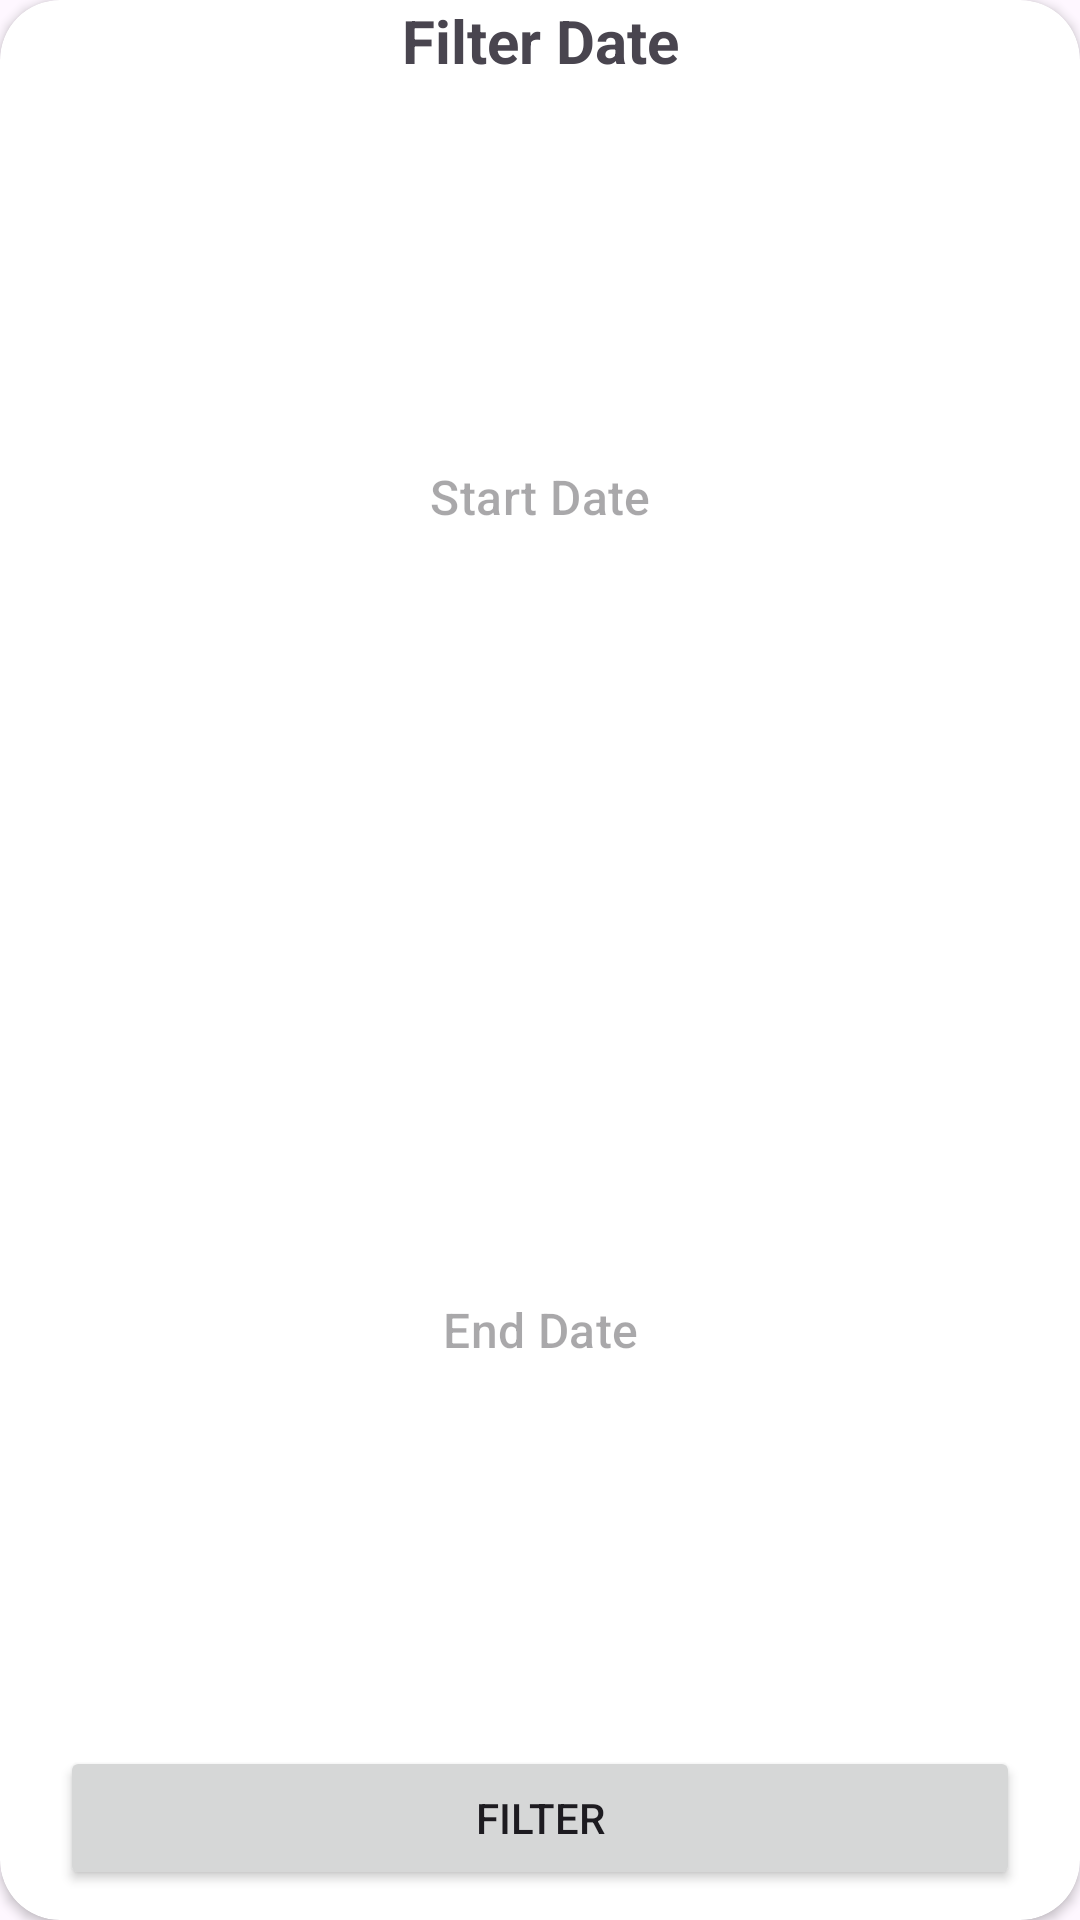

Produce the Android XML layout that renders to this screen, including the resource entries it uses.
<!-- AndroidManifest.xml: application theme Theme.PMATH -->
<!-- res/layout/filter_date.xml -->
<?xml version="1.0" encoding="utf-8"?>
<androidx.cardview.widget.CardView xmlns:android="http://schemas.android.com/apk/res/android"
    android:layout_width="match_parent"
    android:layout_height="wrap_content"
    xmlns:app="http://schemas.android.com/apk/res-auto"
    app:cardCornerRadius="20dp"
    android:layout_margin="10dp"
    android:elevation="10dp">

    <LinearLayout
        android:layout_width="match_parent"
        android:layout_height="match_parent"
        android:orientation="vertical">
        <TextView
            android:layout_width="match_parent"
            android:layout_height="wrap_content"
            android:id="@+id/txt_title"
            android:text="Filter Date"
            android:layout_gravity="center"
            android:gravity="center"
            android:textStyle="bold"
            android:textSize="20sp"/>
        <Button
            android:layout_width="match_parent"
            android:layout_height="wrap_content"
            android:layout_margin="20dp"
            style="@style/Widget.Material3.MaterialTimePicker.Button"
            android:layout_weight="1"
            android:text="Start Date"
            android:id="@+id/start_button_date"/>


        <Button
            android:layout_width="match_parent"
            android:layout_height="wrap_content"
            android:layout_margin="20dp"
            style="@style/Widget.Material3.MaterialTimePicker.Button"
            android:layout_weight="1"
            android:text="End Date"
            android:id="@+id/end_button_date"/>


        <Button
            android:layout_width="match_parent"
            android:layout_height="wrap_content"
            android:layout_marginHorizontal="20dp"
            android:layout_marginBottom="10dp"
            android:id="@+id/buttonFilter"
            android:text="Filter"/>
    </LinearLayout>

</androidx.cardview.widget.CardView>
<!-- resources referenced by this layout -->
<resources>
  <style name="Theme.PMATH" parent="Base.Theme.PMATH" />
  <style name="Base.Theme.PMATH" parent="Theme.Material3.DayNight.NoActionBar">
          
          
          <item name="colorPrimary">@color/colorPrimary</item>
          <item name="colorOnPrimary">@color/colorOnPrimary</item>
          <item name="colorSecondary">@color/colorSecondary</item>
          <item name="colorOnSecondary">@color/colorOnSecondary</item>
          <item name="colorTertiary">@color/colorTernary</item>
          <item name="colorOnTertiary">@color/colorOnTernary</item>
          <item name="iconTint">@color/colorOnPrimary</item>
          <item name="android:forceDarkAllowed" tools:targetApi="q">false</item>
      </style>
  <color name="colorPrimary">#0079C2</color>
  <color name="colorOnPrimary">#FFFFFFFF</color>
  <color name="colorSecondary">#E3000F</color>
  <color name="colorOnSecondary">#FFFFFFFF</color>
  <color name="colorTernary">#00A65A</color>
  <color name="colorOnTernary">#FFFFFFFF</color>
</resources>
